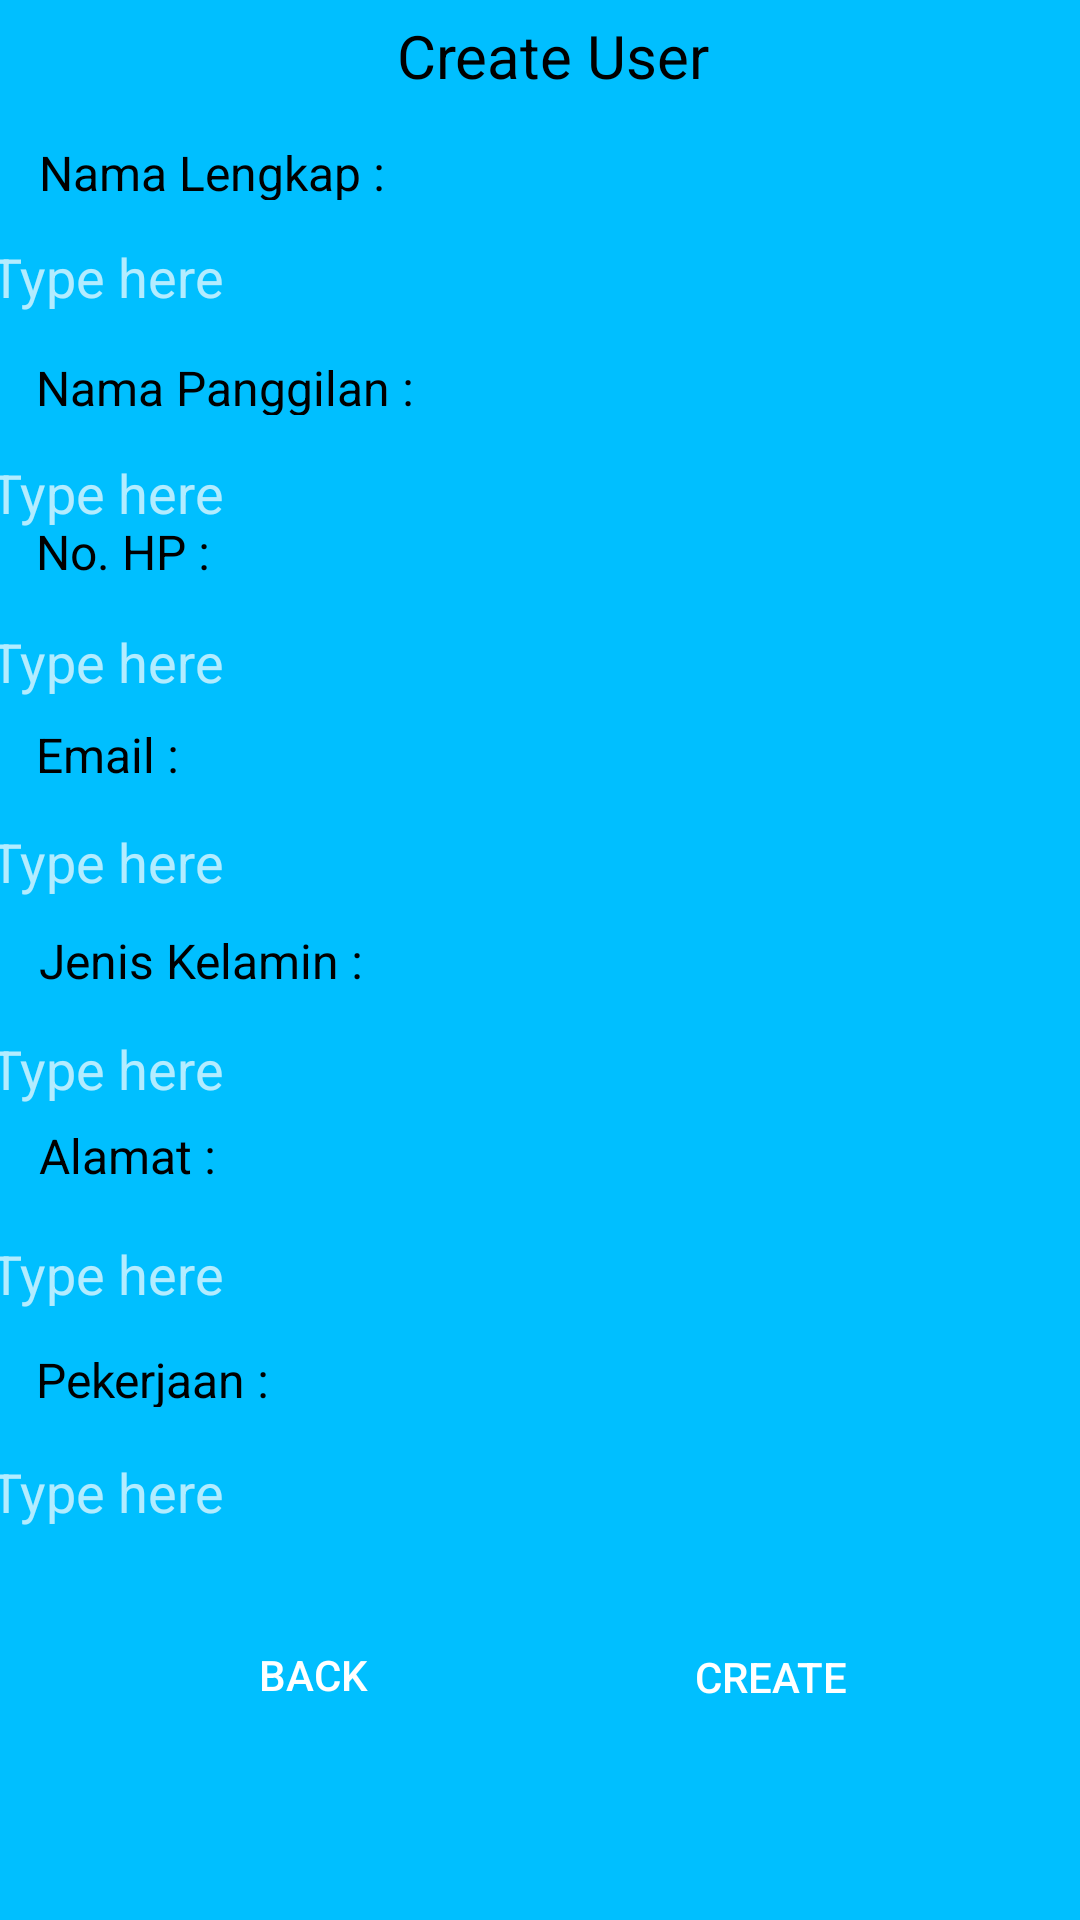

Here is an Android app screen rendered from its layout file. Give the layout XML and the strings, colors and styles it references.
<!-- AndroidManifest.xml: application theme Theme.Knowledge_tets -->
<!-- res/layout/activity_create_user.xml -->
<?xml version="1.0" encoding="utf-8"?>
<androidx.constraintlayout.widget.ConstraintLayout xmlns:android="http://schemas.android.com/apk/res/android"
    xmlns:app="http://schemas.android.com/apk/res-auto"
    xmlns:tools="http://schemas.android.com/tools"
    android:layout_width="match_parent"
    android:layout_height="match_parent"
    tools:context=".home.CreateUser"
    android:background="#00BFFF"
    tools:layout_editor_absoluteX="0dp"
    tools:layout_editor_absoluteY="8dp">

    <EditText
        android:id="@+id/edt_NamaLengkap"
        android:layout_width="367dp"
        android:layout_height="39dp"
        android:background="@drawable/roundedcorner"
        android:ems="10"
        android:hint="Type here"
        android:inputType="textPersonName"
        android:text=""
        android:textAlignment="gravity"
        android:textColor="@color/black"
        app:layout_constraintBottom_toBottomOf="parent"
        app:layout_constraintEnd_toEndOf="parent"
        app:layout_constraintHorizontal_bias="0.571"
        app:layout_constraintStart_toStartOf="parent"
        app:layout_constraintTop_toBottomOf="@+id/tv_namalengkap"
        app:layout_constraintVertical_bias="0.011"
        tools:ignore="TouchTargetSizeCheck" />

    <TextView
        android:id="@+id/tv_namalengkap"
        android:layout_width="133dp"
        android:layout_height="20dp"
        android:text="Nama Lengkap :"
        android:textColor="@color/black"
        android:textSize="16sp"
        app:layout_constraintBottom_toBottomOf="parent"
        app:layout_constraintEnd_toEndOf="parent"
        app:layout_constraintHorizontal_bias="0.057"
        app:layout_constraintStart_toStartOf="parent"
        app:layout_constraintTop_toBottomOf="@+id/textView"
        app:layout_constraintVertical_bias="0.023" />

    <TextView
        android:id="@+id/tv_namapanggilan"
        android:layout_width="133dp"
        android:layout_height="20dp"
        android:text="Nama Panggilan :"
        android:textColor="@color/black"
        android:textSize="16sp"
        app:layout_constraintBottom_toBottomOf="parent"
        app:layout_constraintEnd_toEndOf="parent"
        app:layout_constraintHorizontal_bias="0.053"
        app:layout_constraintStart_toStartOf="parent"
        app:layout_constraintTop_toBottomOf="@+id/edt_NamaLengkap"
        app:layout_constraintVertical_bias="0.013" />

    <TextView
        android:id="@+id/textView"
        android:layout_width="113dp"
        android:layout_height="28dp"
        android:text="Create User"
        android:textColor="@color/black"
        android:textSize="20dp"
        app:layout_constraintBottom_toBottomOf="parent"
        app:layout_constraintEnd_toEndOf="parent"
        app:layout_constraintHorizontal_bias="0.536"
        app:layout_constraintStart_toStartOf="parent"
        app:layout_constraintTop_toTopOf="parent"
        app:layout_constraintVertical_bias="0.008" />

    <EditText
        android:id="@+id/edt_NamaPanggilan"
        android:layout_width="367dp"
        android:layout_height="39dp"
        android:ems="10"
        android:hint="Type here"
        android:inputType="textPersonName"
        android:text=""
        android:textColor="@color/black"
        android:background="@drawable/roundedcorner"
        app:layout_constraintBottom_toBottomOf="parent"
        app:layout_constraintEnd_toEndOf="parent"
        app:layout_constraintHorizontal_bias="0.571"
        app:layout_constraintStart_toStartOf="parent"
        app:layout_constraintTop_toBottomOf="@+id/tv_namapanggilan"
        app:layout_constraintVertical_bias="0.014"
        tools:ignore="TouchTargetSizeCheck" />

    <TextView
        android:id="@+id/tv_nohp"
        android:layout_width="133dp"
        android:layout_height="20dp"
        android:layout_marginTop="16dp"
        android:text="No. HP :"
        android:textColor="@color/black"
        android:textSize="16sp"
        app:layout_constraintBottom_toBottomOf="parent"
        app:layout_constraintEnd_toEndOf="parent"
        app:layout_constraintHorizontal_bias="0.053"
        app:layout_constraintStart_toStartOf="parent"
        app:layout_constraintTop_toTopOf="parent"
        app:layout_constraintVertical_bias="0.26" />

    <EditText
        android:id="@+id/edt_Number"
        android:layout_width="367dp"
        android:layout_height="39dp"
        android:layout_marginTop="8dp"
        android:ems="10"
        android:hint="Type here"
        android:inputType="number"
        android:text=""
        android:textColor="@color/black"
        android:background="@drawable/roundedcorner"
        app:layout_constraintBottom_toBottomOf="parent"
        app:layout_constraintEnd_toEndOf="parent"
        app:layout_constraintHorizontal_bias="0.571"
        app:layout_constraintStart_toStartOf="parent"
        app:layout_constraintTop_toBottomOf="@+id/tv_nohp"
        app:layout_constraintVertical_bias="0.0"
        tools:ignore="TouchTargetSizeCheck" />

    <TextView
        android:id="@+id/tv_email"
        android:layout_width="133dp"
        android:layout_height="20dp"
        android:text="Email :"
        android:textColor="@color/black"
        android:textSize="16sp"
        app:layout_constraintBottom_toBottomOf="parent"
        app:layout_constraintEnd_toEndOf="parent"
        app:layout_constraintHorizontal_bias="0.053"
        app:layout_constraintStart_toStartOf="parent"
        app:layout_constraintTop_toTopOf="parent"
        app:layout_constraintVertical_bias="0.388" />

    <EditText
        android:id="@+id/edt_email"
        android:layout_width="367dp"
        android:layout_height="39dp"
        android:ems="10"
        android:hint="Type here"
        android:inputType="textEmailAddress"
        android:textColor="@color/black"
        app:layout_constraintBottom_toBottomOf="parent"
        android:background="@drawable/roundedcorner"
        app:layout_constraintEnd_toEndOf="parent"
        app:layout_constraintHorizontal_bias="0.571"
        app:layout_constraintStart_toStartOf="parent"
        app:layout_constraintTop_toBottomOf="@+id/tv_email"
        app:layout_constraintVertical_bias="0.021"
        tools:ignore="TouchTargetSizeCheck" />

    <TextView
        android:id="@+id/tv_kelamin"
        android:layout_width="133dp"
        android:layout_height="20dp"
        android:text="Jenis Kelamin :"
        android:textColor="@color/black"
        android:textSize="16sp"
        app:layout_constraintBottom_toBottomOf="parent"
        app:layout_constraintEnd_toEndOf="parent"
        app:layout_constraintHorizontal_bias="0.057"
        app:layout_constraintStart_toStartOf="parent"
        app:layout_constraintTop_toTopOf="parent"
        app:layout_constraintVertical_bias="0.499" />

    <TextView
        android:id="@+id/tv_alamat"
        android:layout_width="133dp"
        android:layout_height="20dp"
        android:text="Alamat :"
        android:textColor="@color/black"
        android:textSize="16sp"
        app:layout_constraintBottom_toBottomOf="parent"
        app:layout_constraintEnd_toEndOf="parent"
        app:layout_constraintHorizontal_bias="0.057"
        app:layout_constraintStart_toStartOf="parent"
        app:layout_constraintTop_toTopOf="parent"
        app:layout_constraintVertical_bias="0.604" />

    <EditText
        android:id="@+id/edt_Alamat"
        android:layout_width="367dp"
        android:layout_height="39dp"
        android:ems="10"
        android:hint="Type here"
        android:inputType="textPersonName"
        android:text=""
        android:textColor="@color/black"
        android:background="@drawable/roundedcorner"
        app:layout_constraintBottom_toBottomOf="parent"
        app:layout_constraintEnd_toEndOf="parent"
        app:layout_constraintHorizontal_bias="0.571"
        app:layout_constraintStart_toStartOf="parent"
        app:layout_constraintTop_toBottomOf="@+id/tv_alamat"
        app:layout_constraintVertical_bias="0.051"
        tools:ignore="TouchTargetSizeCheck" />

    <TextView
        android:id="@+id/tv_pekerjaan"
        android:layout_width="133dp"
        android:layout_height="20dp"
        android:text="Pekerjaan :"
        android:textColor="@color/black"
        android:textSize="16sp"
        app:layout_constraintBottom_toBottomOf="parent"
        app:layout_constraintEnd_toEndOf="parent"
        app:layout_constraintHorizontal_bias="0.053"
        app:layout_constraintStart_toStartOf="parent"
        app:layout_constraintTop_toTopOf="parent"
        app:layout_constraintVertical_bias="0.724" />

    <EditText
        android:id="@+id/edt_Pekerjaan"
        android:layout_width="367dp"
        android:layout_height="39dp"
        android:ems="10"
        android:hint="Type here"
        android:inputType="textPersonName"
        android:text=""
        android:textColor="@color/black"
        android:background="@drawable/roundedcorner"
        app:layout_constraintBottom_toBottomOf="parent"
        app:layout_constraintEnd_toEndOf="parent"
        app:layout_constraintHorizontal_bias="0.571"
        app:layout_constraintStart_toStartOf="parent"
        app:layout_constraintTop_toBottomOf="@+id/tv_pekerjaan"
        app:layout_constraintVertical_bias="0.066"
        tools:ignore="TouchTargetSizeCheck" />

    <EditText
        android:id="@+id/edt_JenisKelamin"
        android:layout_width="367dp"
        android:layout_height="39dp"
        android:ems="10"
        android:hint="Type here"
        android:inputType="textPersonName"
        android:text=""
        android:textColor="@color/black"
        android:background="@drawable/roundedcorner"
        app:layout_constraintBottom_toBottomOf="parent"
        app:layout_constraintEnd_toEndOf="parent"
        app:layout_constraintHorizontal_bias="0.571"
        app:layout_constraintStart_toStartOf="parent"
        app:layout_constraintTop_toBottomOf="@+id/tv_kelamin"
        app:layout_constraintVertical_bias="0.027"
        tools:ignore="TouchTargetSizeCheck" />

    <Button
        android:id="@+id/btn_create"
        android:layout_width="wrap_content"
        android:layout_height="wrap_content"
        android:background="@drawable/roundedcorner"
        android:text="create"
        app:layout_constraintBottom_toBottomOf="parent"
        app:layout_constraintEnd_toEndOf="parent"
        app:layout_constraintHorizontal_bias="0.783"
        app:layout_constraintStart_toStartOf="parent"
        app:layout_constraintTop_toBottomOf="@+id/edt_Pekerjaan"
        app:layout_constraintVertical_bias="0.244" />

    <Button
        android:layout_width="wrap_content"
        android:layout_height="wrap_content"
        android:background="@drawable/roundedcorner"
        android:onClick="back"
        android:text="back"
        app:layout_constraintBottom_toBottomOf="parent"
        app:layout_constraintEnd_toEndOf="parent"
        app:layout_constraintHorizontal_bias="0.222"
        app:layout_constraintStart_toStartOf="parent"
        app:layout_constraintTop_toBottomOf="@+id/edt_Pekerjaan"
        app:layout_constraintVertical_bias="0.234" />

</androidx.constraintlayout.widget.ConstraintLayout>
<!-- resources referenced by this layout -->
<resources>
  <style name="Theme.Knowledge_tets" parent="Theme.MaterialComponents.NoActionBar">
          
          <item name="colorPrimary">@color/purple_500</item>
          <item name="colorPrimaryVariant">@color/purple_700</item>
          <item name="colorOnPrimary">@color/white</item>
          
          <item name="colorSecondary">@color/teal_200</item>
          <item name="colorSecondaryVariant">@color/teal_700</item>
          <item name="colorOnSecondary">@color/black</item>
          
          <item name="android:statusBarColor" tools:targetApi="l">?attr/colorPrimaryVariant</item>
          
      </style>
  <!-- not gathered from this repository: default colours our renderer supplied (Android Studio template values) -->
  <color name="purple_500">#FF6200EE</color>
  <color name="purple_700">#FF3700B3</color>
  <color name="teal_200">#FF03DAC5</color>
  <color name="teal_700">#FF018786</color>
  <color name="black">#FF000000</color>
  <color name="white">#FFFFFFFF</color>
</resources>
